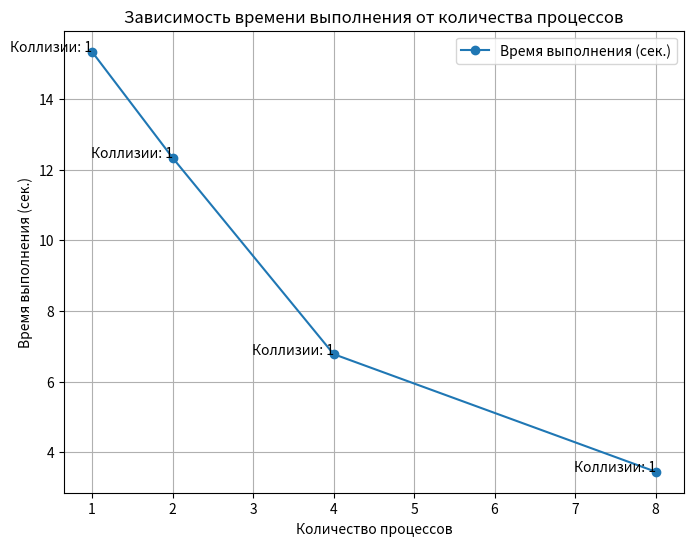

Here is the Python script that generated this plot:
import matplotlib.pyplot as plt

# Данные
processes = [1, 2, 4, 8]
execution_time = [15.34, 12.34, 6.78, 3.45]
collisions = [1, 1, 1, 1]  # Найденные коллизии

# Построение графика
plt.figure(figsize=(8, 6))

# График времени выполнения
plt.plot(processes, execution_time, marker='o', label="Время выполнения (сек.)")

# Подписи осей
plt.xlabel("Количество процессов")
plt.ylabel("Время выполнения (сек.)")
plt.title("Зависимость времени выполнения от количества процессов")

# Добавление аннотаций для найденных коллизий
for i, (x, y) in enumerate(zip(processes, execution_time)):
    plt.text(x, y, f"Коллизии: {collisions[i]}", fontsize=10, ha='right')

# Легенда
plt.legend()

# Отображение сетки
plt.grid(True)

# Сохранение графика в файл
plt.savefig("execution_time_vs_processes.png")  # Здесь укажите нужное имя файла и формат

# Показ графика
plt.show()
